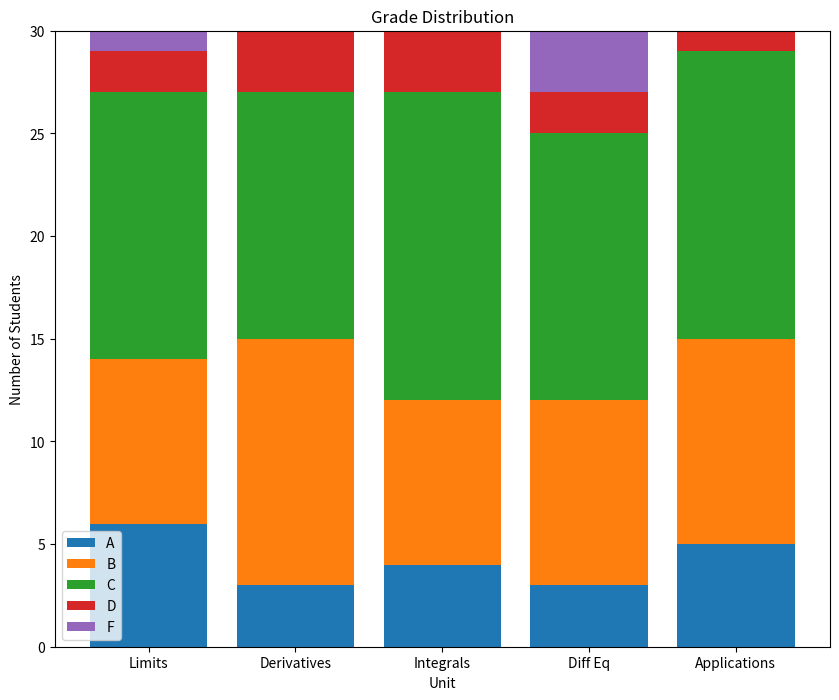

Recreate this plot in Python.
from matplotlib import pyplot as plt
import numpy as np

unit_topics = ['Limits', 'Derivatives', 'Integrals', 'Diff Eq', 'Applications']
As = [6, 3, 4, 3, 5]
Bs = [8, 12, 8, 9, 10]
Cs = [13, 12, 15, 13, 14]
Ds = [2, 3, 3, 2, 1]
Fs = [1, 0, 0, 3, 0]

x = range(5)

c_bottom = np.add(As, Bs)
#create d_bottom and f_bottom here
d_bottom = np.add(c_bottom, Cs)
f_bottom = np.add(d_bottom, Ds)
plt.figure(figsize=(10,8))
#create your plot here
plt.bar(x, As)
plt.bar(x, Bs, bottom=As)
plt.bar(x, Cs, bottom=c_bottom)
plt.bar(x, Ds, bottom=d_bottom)
plt.bar(x, Fs, bottom=f_bottom)

ax = plt.subplot()
ax.set_xticks(range(len(unit_topics)))
ax.set_xticklabels(unit_topics)
plt.title("Grade Distribution")
plt.xlabel("Unit")
plt.ylabel("Number of Students")
plt.legend(["A", "B", "C", "D","F"])

plt.show()

#plt.savefig("my_stacked_bar.png")